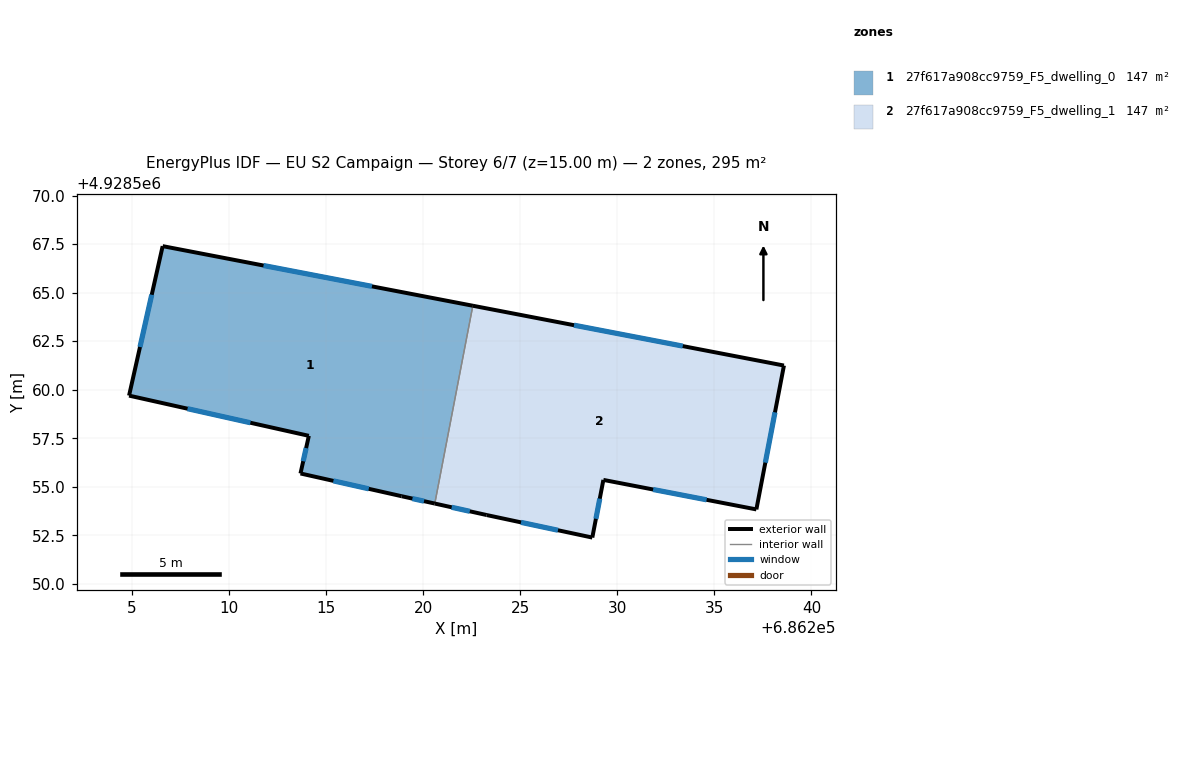
=== STOREY PLAN SPEC (per zone: floor XY polygon, exterior-wall plan segments, windows/doors) ===
zone 1: 27f617a908cc9759_F5_dwelling_0  (147.4 m²)
  floor: (686222.56, 4928564.33) (686220.60, 4928554.14) (686218.90, 4928554.51) (686213.69, 4928555.69) (686214.12, 4928557.62) (686204.86, 4928559.70) (686206.59, 4928567.39)
  exterior wall: (686204.86, 4928559.70) – (686214.12, 4928557.62)  [9.5 m]
    window: (686207.87, 4928559.02) – (686211.11, 4928558.30)  [3.5 m²]
  exterior wall: (686206.59, 4928567.39) – (686204.86, 4928559.70)  [7.9 m]
    window: (686206.03, 4928564.89) – (686205.42, 4928562.20)  [2.9 m²]
  exterior wall: (686222.56, 4928564.33) – (686206.59, 4928567.39)  [16.3 m]
    window: (686217.37, 4928565.32) – (686211.78, 4928566.40)  [6.0 m²]
  exterior wall: (686218.90, 4928554.51) – (686220.60, 4928554.14)  [1.7 m]
    window: (686219.45, 4928554.39) – (686220.05, 4928554.26)  [0.6 m²]
  exterior wall: (686213.69, 4928555.69) – (686218.90, 4928554.51)  [5.3 m]
    window: (686215.38, 4928555.31) – (686217.20, 4928554.90)  [2.0 m²]
  exterior wall: (686214.12, 4928557.62) – (686213.69, 4928555.69)  [2.0 m]
    window: (686213.98, 4928556.99) – (686213.83, 4928556.32)  [0.7 m²]
  interior walls: 1
zone 2: 27f617a908cc9759_F5_dwelling_1  (147.4 m²)
  floor: (686238.59, 4928561.25) (686237.17, 4928553.83) (686229.29, 4928555.36) (686228.72, 4928552.38) (686223.28, 4928553.54) (686220.60, 4928554.14) (686222.56, 4928564.33)
  exterior wall: (686223.28, 4928553.54) – (686228.72, 4928552.38)  [5.6 m]
    window: (686225.05, 4928553.17) – (686226.95, 4928552.76)  [2.0 m²]
  exterior wall: (686220.60, 4928554.14) – (686223.28, 4928553.54)  [2.7 m]
    window: (686221.47, 4928553.94) – (686222.41, 4928553.74)  [1.0 m²]
  exterior wall: (686238.59, 4928561.25) – (686222.56, 4928564.33)  [16.3 m]
    window: (686233.38, 4928562.25) – (686227.77, 4928563.32)  [6.0 m²]
  exterior wall: (686237.17, 4928553.83) – (686238.59, 4928561.25)  [7.5 m]
    window: (686237.63, 4928556.24) – (686238.13, 4928558.84)  [2.8 m²]
  exterior wall: (686229.29, 4928555.36) – (686237.17, 4928553.83)  [8.0 m]
    window: (686231.85, 4928554.86) – (686234.60, 4928554.33)  [2.9 m²]
  exterior wall: (686228.72, 4928552.38) – (686229.29, 4928555.36)  [3.0 m]
    window: (686228.90, 4928553.35) – (686229.10, 4928554.39)  [1.1 m²]
  interior walls: 1

=== DERIVED (storey summary) ===
Building: EU S2 Campaign
Storey: 6 of 7  (floor level z = 15.00 m)
Storey gross floor area: 294.9 m²
Zones on this storey: 2
  - 27f617a908cc9759_F5_dwelling_0: floor 147.4 m²; exterior wall 42.7 m (128.2 m²); 6 window(s) 15.7 m²; WWR 12.2%
  - 27f617a908cc9759_F5_dwelling_1: floor 147.4 m²; exterior wall 43.2 m (129.6 m²); 6 window(s) 15.8 m²; WWR 12.2%
Zone adjacency (shared interzone walls):
  - 27f617a908cc9759_F5_dwelling_0 ↔ 27f617a908cc9759_F5_dwelling_1